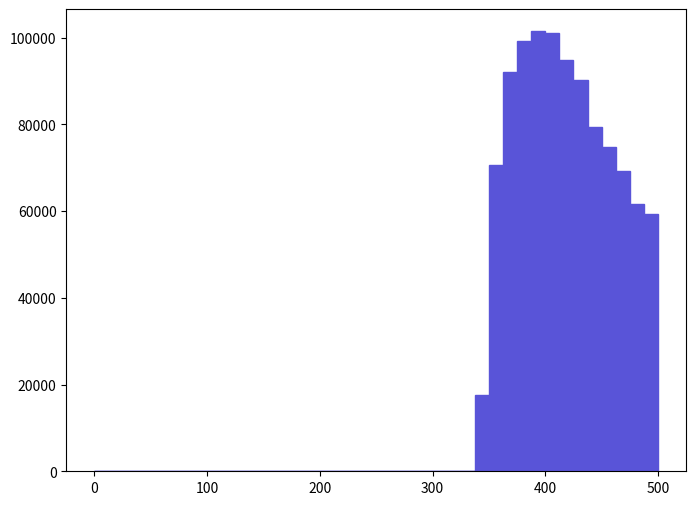

Write the Python code that produced this figure. (Note: this script raises an exception after producing the figure.)
def selection_7():

    # Library import
    import numpy
    import matplotlib
    import matplotlib.pyplot   as plt
    import matplotlib.gridspec as gridspec

    # Library version
    matplotlib_version = matplotlib.__version__
    numpy_version      = numpy.__version__

    # Histo binning
    xBinning = numpy.linspace(0.0,500.0,41,endpoint=True)

    # Creating data sequence: middle of each bin
    xData = numpy.array([6.25,18.75,31.25,43.75,56.25,68.75,81.25,93.75,106.25,118.75,131.25,143.75,156.25,168.75,181.25,193.75,206.25,218.75,231.25,243.75,256.25,268.75,281.25,293.75,306.25,318.75,331.25,343.75,356.25,368.75,381.25,393.75,406.25,418.75,431.25,443.75,456.25,468.75,481.25,493.75])

    # Creating weights for histo: y8_M_0
    y8_M_0_weights = numpy.array([0.0,0.0,0.0,0.0,0.0,0.0,0.0,0.0,0.0,0.0,0.0,0.0,0.0,0.0,0.0,0.0,0.0,0.0,0.0,0.0,0.0,0.0,0.0,0.0,0.0,0.0,0.0,17635.31088,70701.563528,92184.5746,99238.704952,101483.205064,101002.20504,94910.034736,90260.724504,79519.223968,74709.593728,69258.673456,61723.58308,59318.77296])

    # Creating a new Canvas
    fig   = plt.figure(figsize=(8,6),dpi=80)
    frame = gridspec.GridSpec(1,1)
    pad   = fig.add_subplot(frame[0])

    # Creating a new Stack
    pad.hist(x=xData, bins=xBinning, weights=y8_M_0_weights,\
             label="$unweighted\_events$", histtype="stepfilled", rwidth=1.0,\
             color="#5954d8", edgecolor="#5954d8", linewidth=1, linestyle="solid",\
             bottom=None, cumulative=False, normed=False, align="mid", orientation="vertical")


    # Axis
    plt.rc('text',usetex=False)
    plt.xlabel(r"$M$ $[ t_{1} t~_{1} ]$ $(GeV/c^{2})$ ",\
               fontsize=16,color="black")
    plt.ylabel(r"$\mathrm{Events}$ $(\mathcal{L}_{\mathrm{int}} = 10\ \mathrm{fb}^{-1})$ ",\
               fontsize=16,color="black")

    # Boundary of y-axis
    ymax=(y8_M_0_weights).max()*1.1
    #ymin=0 # linear scale
    ymin=min([x for x in (y8_M_0_weights) if x])/100. # log scale
    plt.gca().set_ylim(ymin,ymax)

    # Log/Linear scale for X-axis
    plt.gca().set_xscale("linear")
    #plt.gca().set_xscale("log",nonposx="clip")

    # Log/Linear scale for Y-axis
    #plt.gca().set_yscale("linear")
    plt.gca().set_yscale("log",nonposy="clip")

    # Saving the image
    plt.savefig('../../HTML/MadAnalysis5job_0/selection_7.png')
    plt.savefig('../../PDF/MadAnalysis5job_0/selection_7.png')
    plt.savefig('../../DVI/MadAnalysis5job_0/selection_7.eps')

# Running!
if __name__ == '__main__':
    selection_7()
